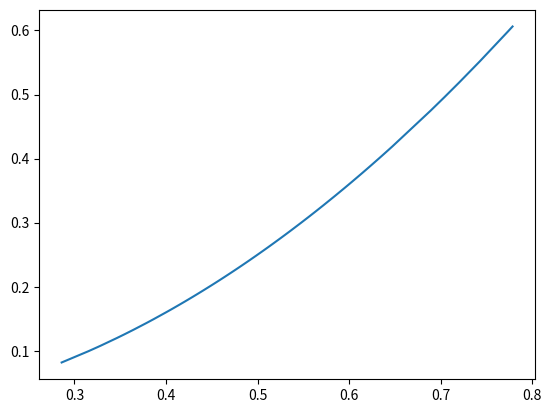
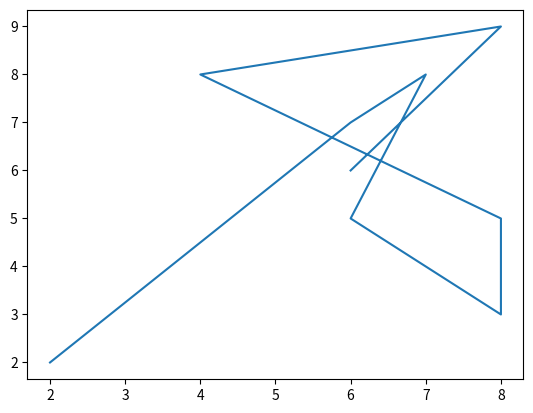

The matplotlib source for these figures, in order:
import matplotlib.pyplot as plt
import pandas as pd
import numpy as np

x = np.random.normal(0.5,0.1,(100))
x.sort()
y = x **2
print(x)
print(y)

plt.plot(x,y)
plt.show()

a = np.random.randint(1,10,10)
b= np.random.randint(1,10,10)
print (a)
print(b)
plt.plot(a,b)
plt.show()
